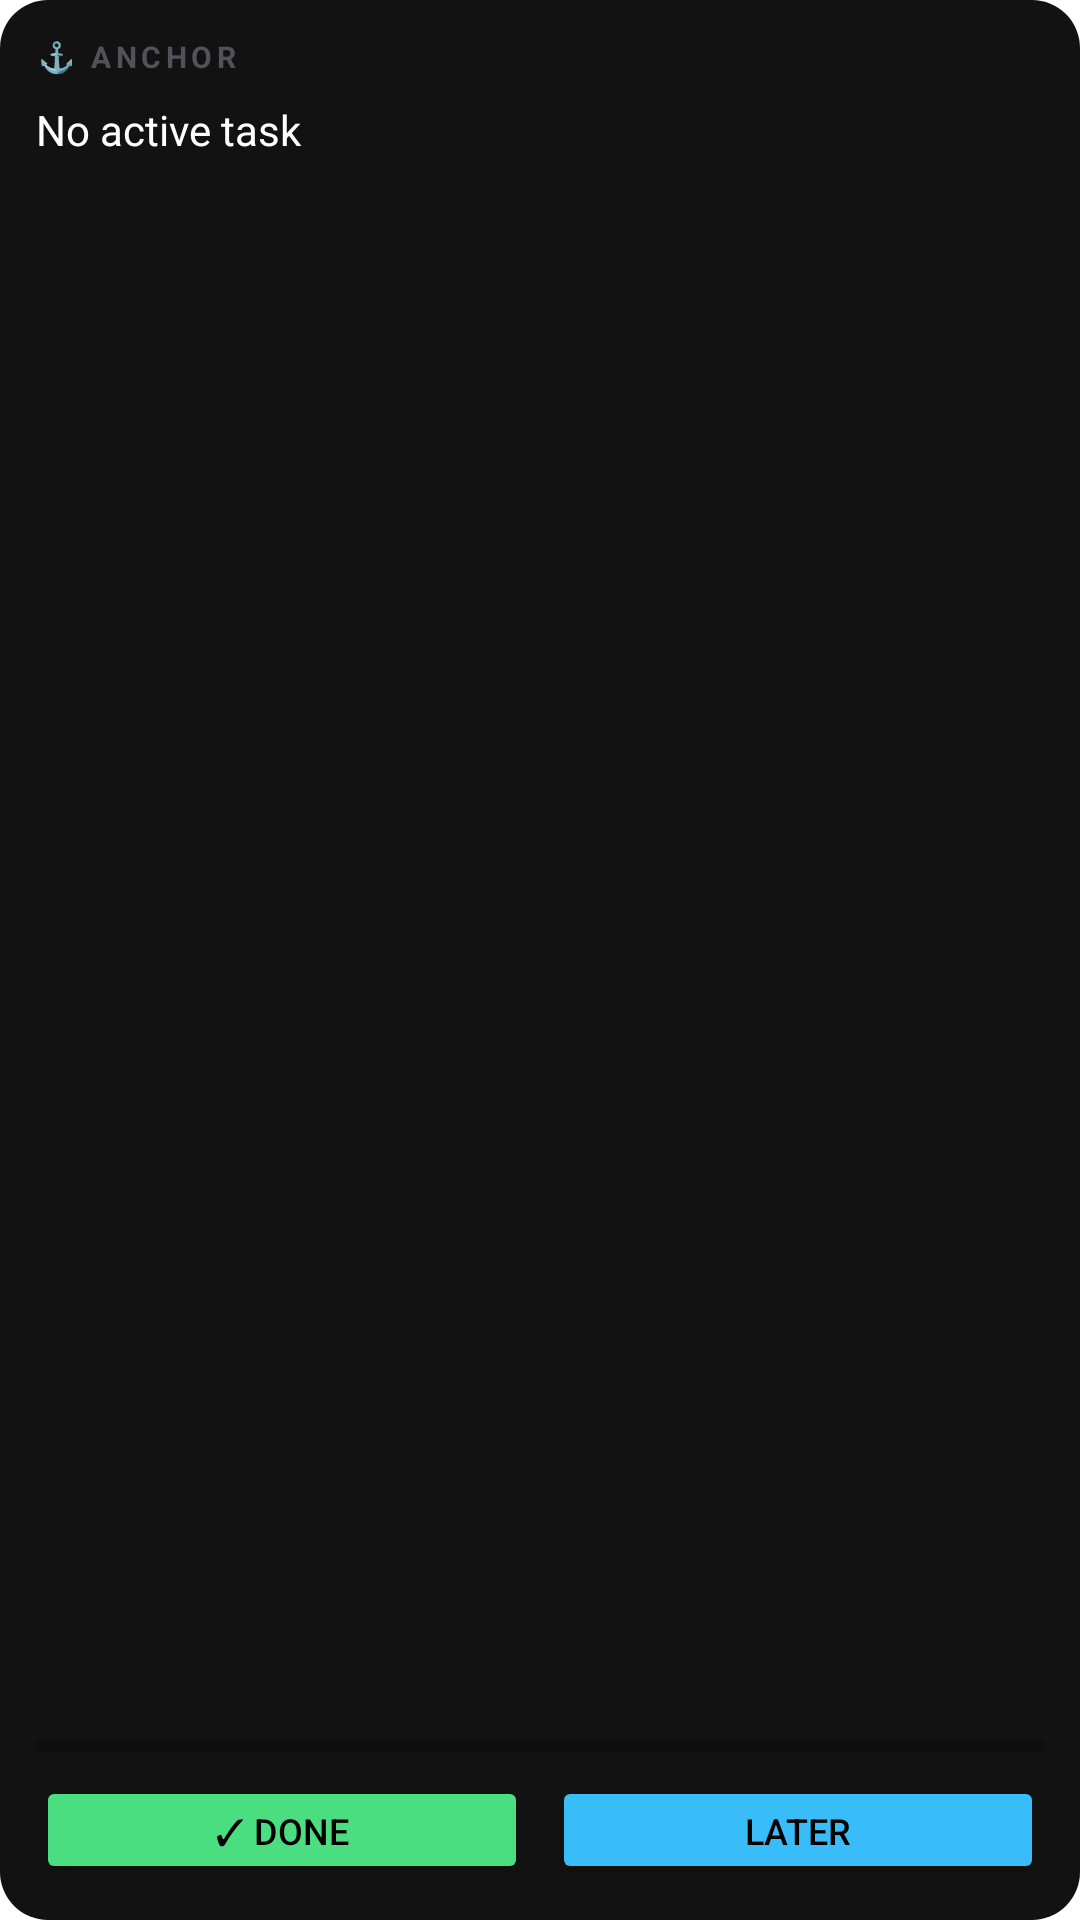

Android layout source for this screen:
<!-- AndroidManifest.xml: application theme AppTheme -->
<!-- res/layout/widget_anchor.xml -->
<?xml version="1.0" encoding="utf-8"?>
<LinearLayout xmlns:android="http://schemas.android.com/apk/res/android"
    android:id="@+id/widget_container"
    android:layout_width="match_parent"
    android:layout_height="match_parent"
    android:orientation="vertical"
    android:padding="12dp"
    android:background="@drawable/widget_background">
    
    
    <TextView
        android:layout_width="match_parent"
        android:layout_height="wrap_content"
        android:text="⚓ ANCHOR"
        android:textSize="10sp"
        android:textColor="#52525b"
        android:textStyle="bold"
        android:letterSpacing="0.15"
        android:layout_marginBottom="8dp" />
    
    
    <TextView
        android:id="@+id/widget_task_text"
        android:layout_width="match_parent"
        android:layout_height="0dp"
        android:layout_weight="1"
        android:text="No active task"
        android:textSize="14sp"
        android:textColor="#ffffff"
        android:maxLines="3"
        android:ellipsize="end"
        android:layout_marginBottom="4dp" />
    
    
    <ProgressBar
        android:id="@+id/widget_progress"
        android:layout_width="match_parent"
        android:layout_height="4dp"
        android:layout_marginBottom="8dp"
        android:progressTint="#38BDF8"
        android:backgroundTint="#27272a"
        style="?android:attr/progressBarStyleHorizontal"
        android:max="100"
        android:progress="0" />
    
    
    <LinearLayout
        android:layout_width="match_parent"
        android:layout_height="wrap_content"
        android:orientation="horizontal"
        android:gravity="center">
        
        <Button
            android:id="@+id/widget_complete_btn"
            android:layout_width="0dp"
            android:layout_height="36dp"
            android:layout_weight="1"
            android:text="✓ Done"
            android:textSize="12sp"
            android:textColor="#000000"
            android:backgroundTint="#4ADE80"
            android:layout_marginEnd="4dp" />
        
        <Button
            android:id="@+id/widget_defer_btn"
            android:layout_width="0dp"
            android:layout_height="36dp"
            android:layout_weight="1"
            android:text="Later"
            android:textSize="12sp"
            android:textColor="#000000"
            android:backgroundTint="#38BDF8"
            android:layout_marginStart="4dp" />
    </LinearLayout>
</LinearLayout>
<!-- resources referenced by this layout -->
<resources>
  <!-- drawable widget_background (drawable) -->
  <?xml version="1.0" encoding="utf-8"?>
  <shape xmlns:android="http://schemas.android.com/apk/res/android"
      android:shape="rectangle">
      <solid android:color="#121212" />
      <corners android:radius="16dp" />
  </shape>
  <style name="AppTheme" parent="Theme.MaterialComponents.DayNight.NoActionBar">
          
          <item name="android:colorPrimary">@android:color/system_accent1_600</item>
          <item name="android:colorPrimaryDark">@android:color/system_accent1_800</item>
          <item name="android:colorAccent">@android:color/system_accent2_600</item>
          
          
          <item name="android:statusBarColor">@android:color/transparent</item>
          <item name="android:navigationBarColor">@android:color/transparent</item>
          <item name="android:windowLightStatusBar">false</item>
          <item name="android:enforceNavigationBarContrast">false</item>
      </style>
</resources>
